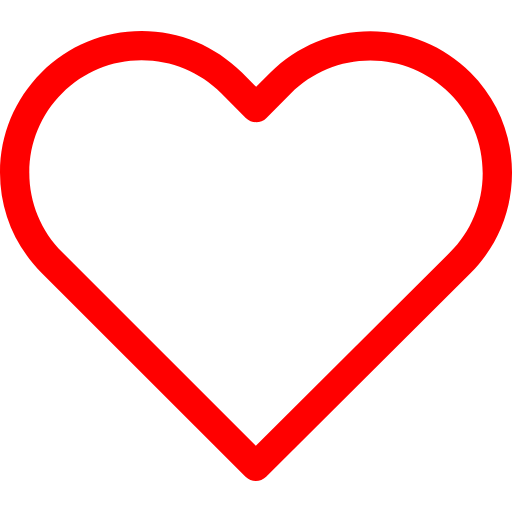
t = 0.00 s
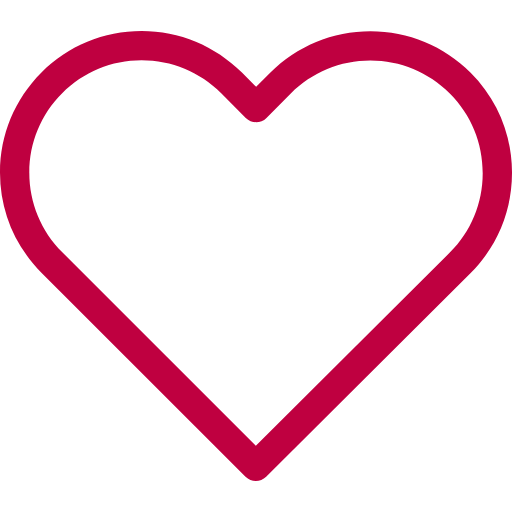
t = 0.75 s
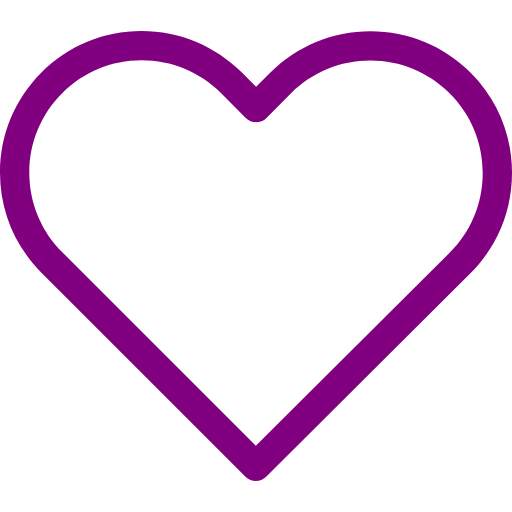
t = 1.50 s
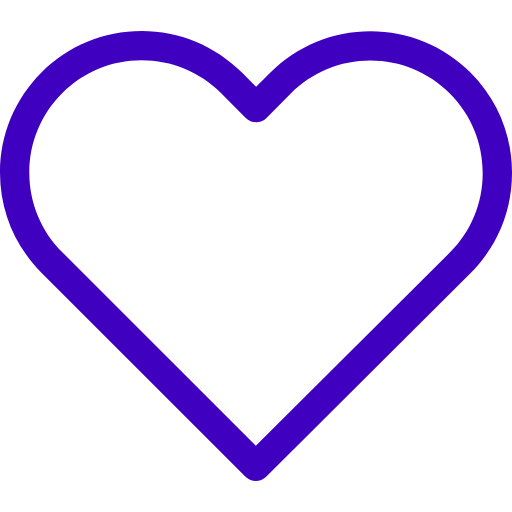
t = 2.25 s

The animated SVG that drew these frames (rendered in a browser with its animation timeline set to each time). Animation: 1 SMIL element (animate=1); one cycle of 3.00 s, repeats indefinitely.

<?xml version="1.0" encoding="iso-8859-1"?>
<!-- Generator: Adobe Illustrator 19.1.0, SVG Export Plug-In . SVG Version: 6.00 Build 0)  -->
<svg version="1.1" id="Capa_1" xmlns="http://www.w3.org/2000/svg" xmlns:xlink="http://www.w3.org/1999/xlink" x="0px" y="0px"
	 viewBox="0 0 471.701 471.701" style="enable-background:new 0 0 471.701 471.701;" xml:space="preserve" height="30" fill="Purple">
<g>
	 <animate attributeType="XML" attributeName="fill" from="red" to="blue"
        dur="3s" repeatCount="indefinite"/>
	<path d="M433.601,67.001c-24.7-24.7-57.4-38.2-92.3-38.2s-67.7,13.6-92.4,38.3l-12.9,12.9l-13.1-13.1
		c-24.7-24.7-57.6-38.4-92.5-38.4c-34.8,0-67.6,13.6-92.2,38.2c-24.7,24.7-38.3,57.5-38.2,92.4c0,34.9,13.7,67.6,38.4,92.3
		l187.8,187.8c2.6,2.6,6.1,4,9.5,4c3.4,0,6.9-1.3,9.5-3.9l188.2-187.5c24.7-24.7,38.3-57.5,38.3-92.4
		C471.801,124.501,458.301,91.701,433.601,67.001z M414.401,232.701l-178.7,178l-178.3-178.3c-19.6-19.6-30.4-45.6-30.4-73.3
		s10.7-53.7,30.3-73.2c19.5-19.5,45.5-30.3,73.1-30.3c27.7,0,53.8,10.8,73.4,30.4l22.6,22.6c5.3,5.3,13.8,5.3,19.1,0l22.4-22.4
		c19.6-19.6,45.7-30.4,73.3-30.4c27.6,0,53.6,10.8,73.2,30.3c19.6,19.6,30.3,45.6,30.3,73.3
		C444.801,187.101,434.001,213.101,414.401,232.701z"/>
</g>
<g>
</g>
<g>
</g>
<g>
</g>
<g>
</g>
<g>
</g>
<g>
</g>
<g>
</g>
<g>
</g>
<g>
</g>
<g>
</g>
<g>
</g>
<g>
</g>
<g>
</g>
<g>
</g>
<g>
</g>
</svg>
